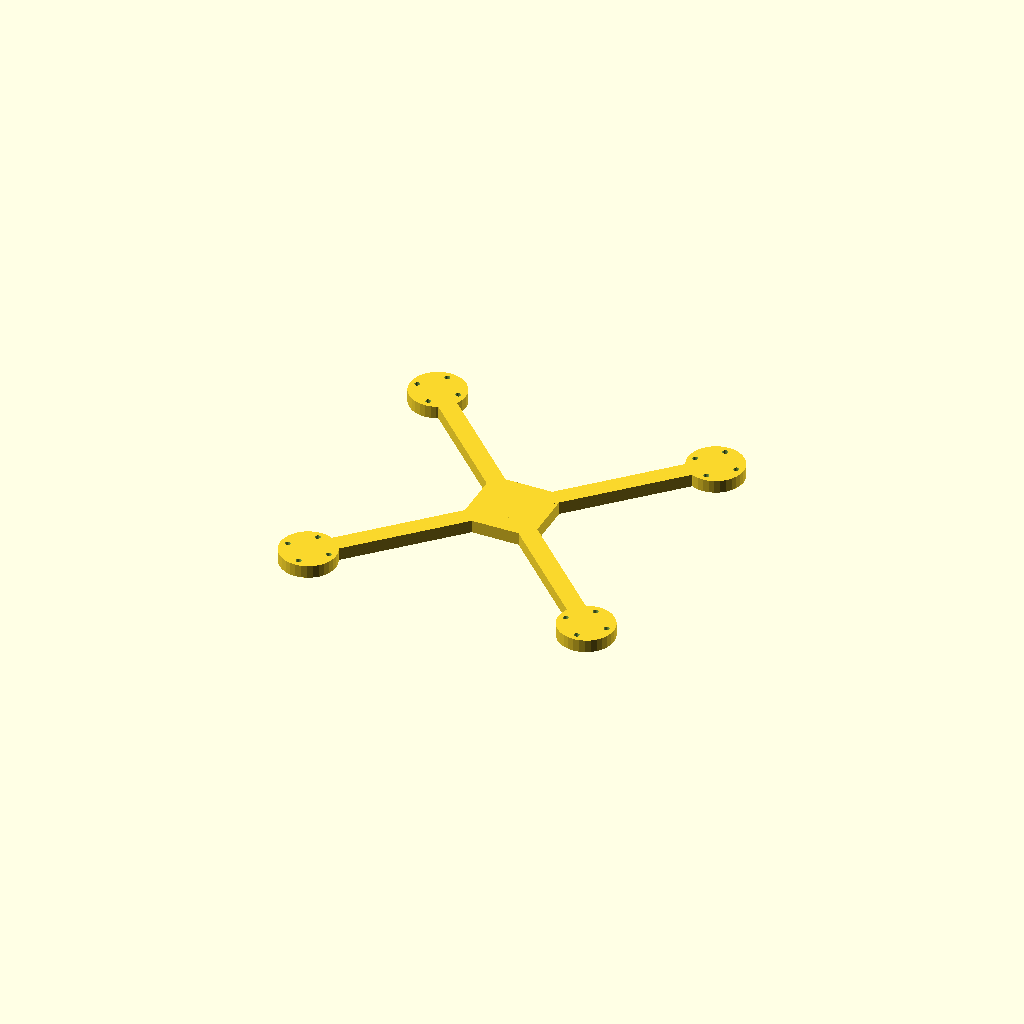
Cell 1: the model at its default parameters.
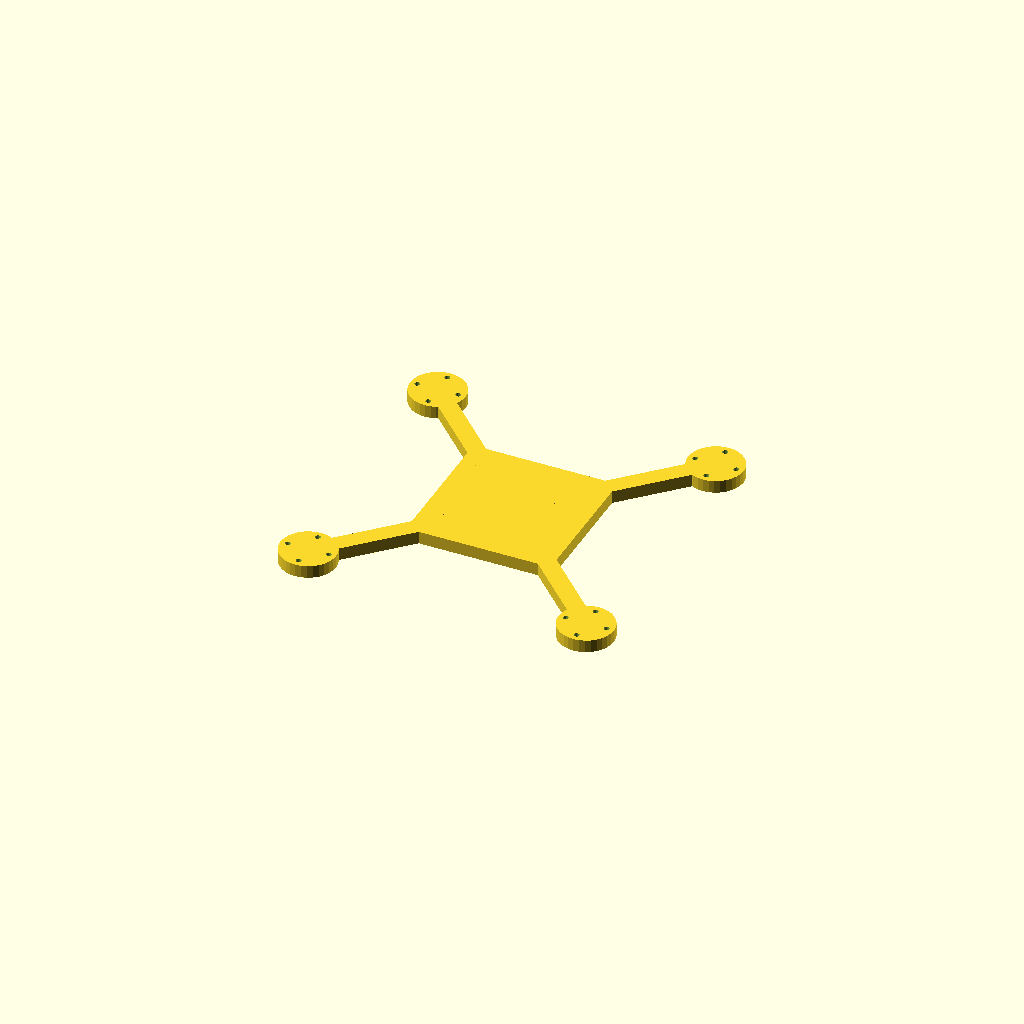
Cell 2 — hub set to 80, the other parameters unchanged.
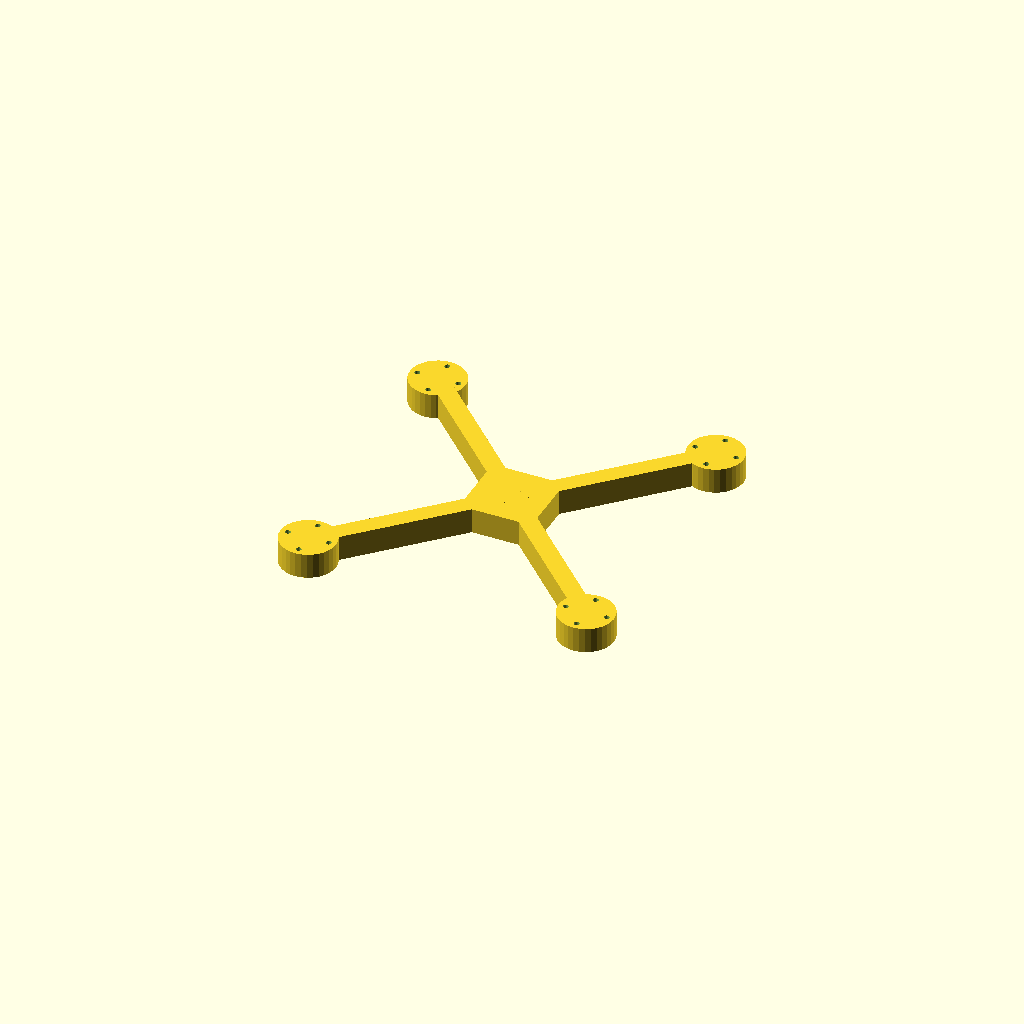
Cell 3: the same model with plate_t = 14.
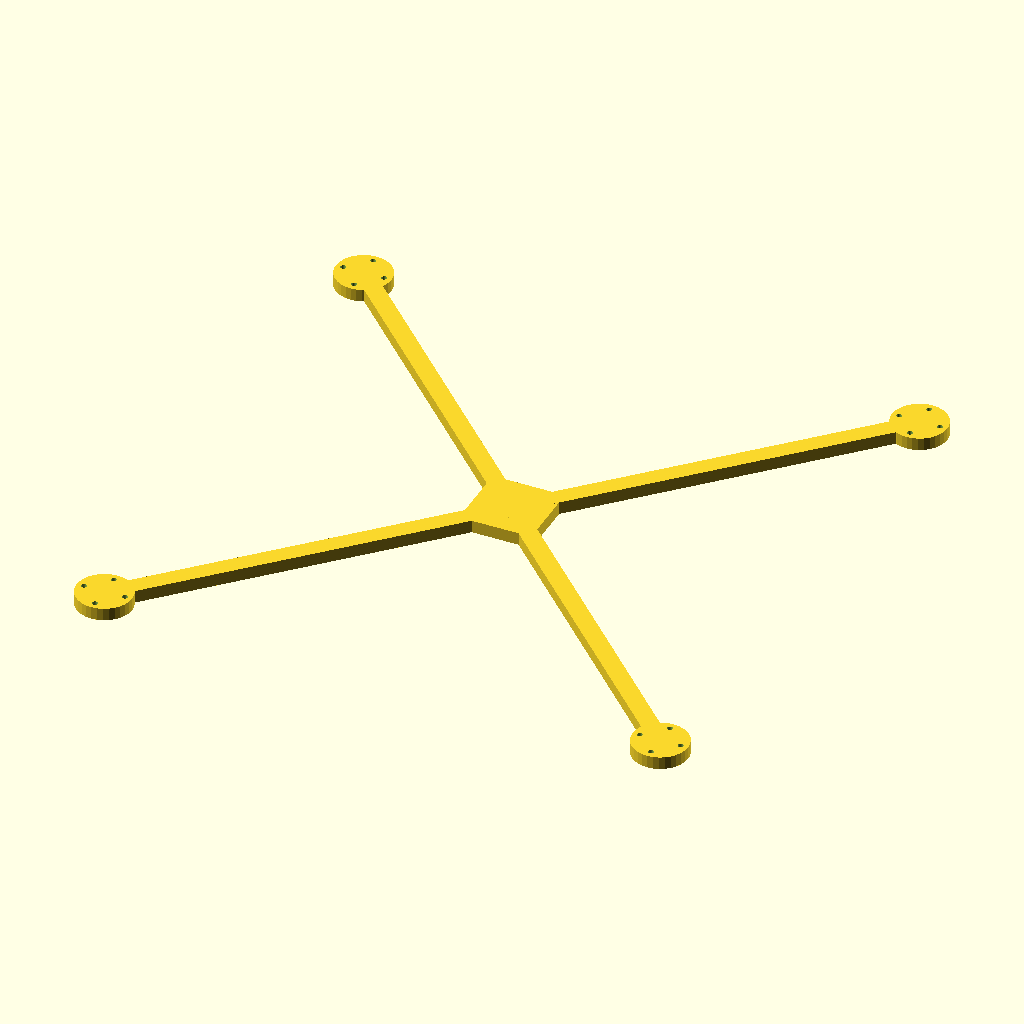
Cell 4 — arm_len set to 217.38, the other parameters unchanged.
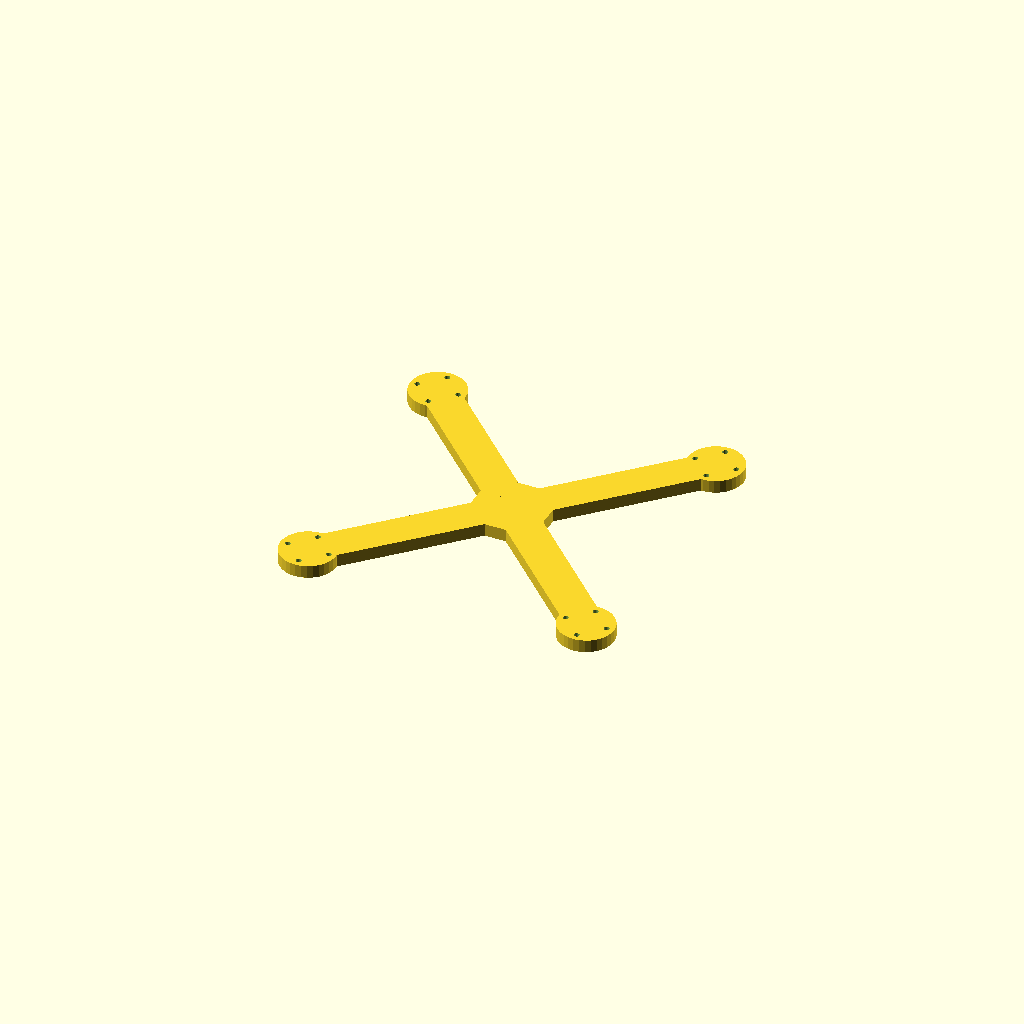
Cell 5 — bar_w set to 20, the other parameters unchanged.
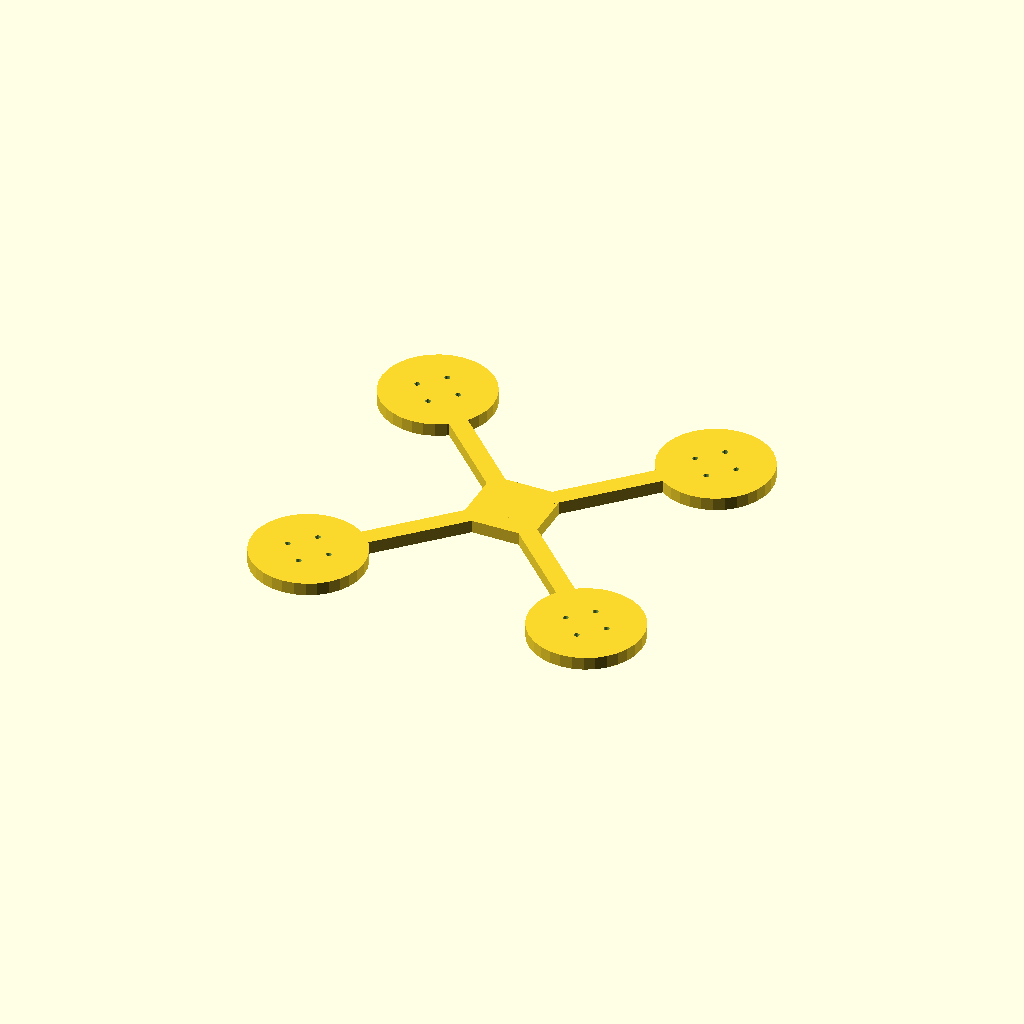
Cell 6: the same model with pad_d = 61.26.
All cells are drawn from one camera (rotation 55°, 0°, 25°, orthographic, colour scheme Cornfield), so only the parameter changes between them.
OpenSCAD source file optional_data/gen2/quadframes/part_0058.scad:
$fn = 32;

// ----------------------------------------------------------------------
// Quadcopter frame: 248 mm across the motor pads, arms 108.69 mm
// ----------------------------------------------------------------------

// --- parameters (mm) ---
hub = 40;                 // central plate size
plate_t = 7;              // plate thickness
arm_len = 108.69;         // hub centre to motor pad centre
bar_w = 10;               // arm width
pad_d = 30.63;            // motor pad diameter
hole_x = 16;              // motor bolt spacing, X
hole_y = 16;              // motor bolt spacing, Y
hole_d = 3;               // motor bolt clearance

module arm_bar() {
  /* flat bar: hull of a stub inside the hub and a box at the pad */
  hull() {
    translate([hub / 4, 0, plate_t / 2]) cube([bar_w, bar_w, plate_t], center = true);
    translate([arm_len, 0, plate_t / 2]) cube([bar_w, bar_w, plate_t], center = true);
  }
}

module pad() {
  translate([arm_len, 0, 0]) cylinder(h = plate_t, d = pad_d);
}

module frame() {
  translate([-hub / 2, -hub / 2, 0]) cube([hub, hub, plate_t]);
  rotate([0, 0, 45]) arm_bar();
  rotate([0, 0, 45]) pad();
  rotate([0, 0, 135]) arm_bar();
  rotate([0, 0, 135]) pad();
  rotate([0, 0, 225]) arm_bar();
  rotate([0, 0, 225]) pad();
  rotate([0, 0, 315]) arm_bar();
  rotate([0, 0, 315]) pad();
}

difference() {
  frame();
  for (a = [0 : 3]) rotate([0, 0, a * 90 + 45])
    for (sx = [-1, 1]) for (sy = [-1, 1])
      translate([arm_len + sx * hole_x / 2, sy * hole_y / 2, -1]) cylinder(h = plate_t + 2, d = hole_d);
}
Customizer parameters (derived from the source; name, type, default, range or options):
hub: number, default 40
plate_t: number, default 7
arm_len: number, default 108.69
bar_w: number, default 10
pad_d: number, default 30.63
hole_x: number, default 16
hole_y: number, default 16
hole_d: number, default 3
